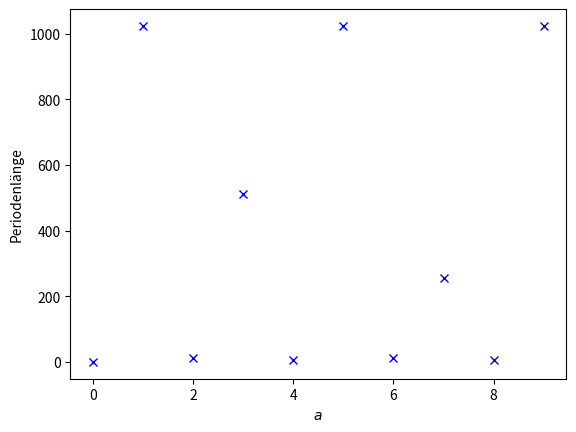
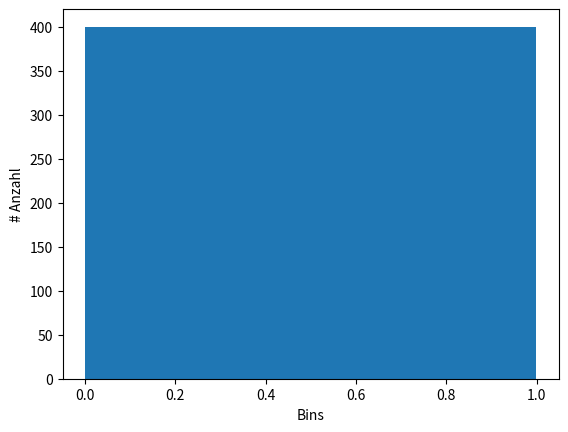
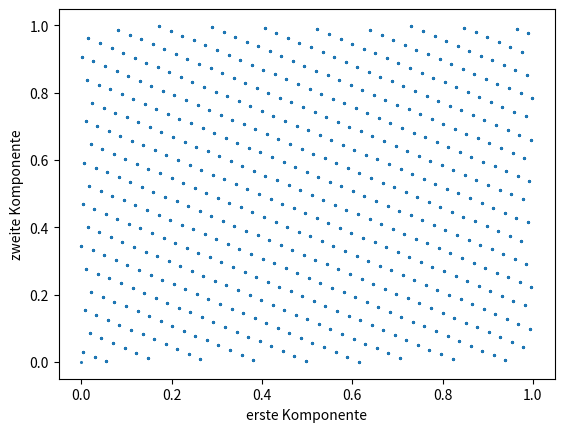
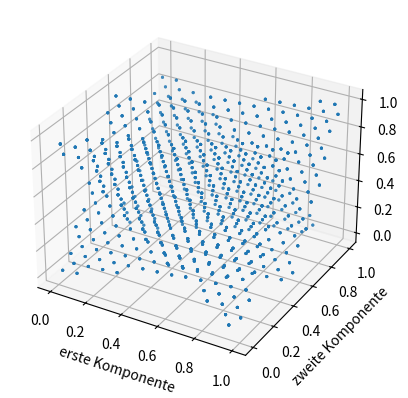
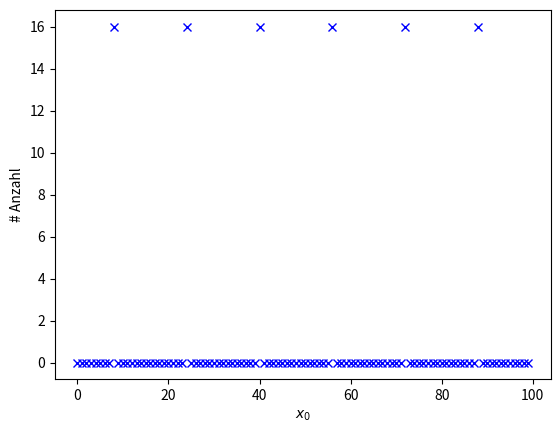

The script that saved these images, in order:
import numpy as np
import matplotlib.pyplot as plt
from mpl_toolkits.mplot3d import Axes3D

#Der Code könnte in vielen Teilen mit dem
#von Felix übereinstimmen. Wir haben die
#Aufgabe gemeinsam bearbeitet.
def generator(x0, a, b, m):  #dieser Generator ist dafür da nur so viele Zahlen
    x = np.array([x0])       #zu generieren bis sich eine wiederholt, damit wir
    x_j = 0                  #anhand der Länge des Arrays die Periodenlänge bestimmen
    for i in range(m-1):     #können.
        x_j = np.mod(a * x0 + b, m)
        if (x_j in x) == True:
            return x
        else:
            x = np.append(x, x_j)
            x0 = x_j
    return x

def generatorc(x0, a, b, m):    #dieser Generator erstellt für Teil c in jedem Fall
    x = np.array([x0])          #m Zahlen.
    x_j = 0
    for i in range(m-1):
        x_j = np.mod(a * x0 + b, m)
        x = np.append(x, x_j)
        x0 = x_j
    return x

def generator2d(x0, a, b, m):   #dieser Generator ist für den 2D Plot.
    x = np.array([x0])          #In dem Fall, dass die Länge der Periode
    y = np.array([np.mod(a * x0 + b, m)])   #nicht durch 2 bzw. später durch 3
    x0 = np.mod(a * x0 + b, m)  #teilbar ist wird die "Zeile" mit den passenden
    x_j = 0                     #Zahlen aufgefüllt.
    for i in range(m-1):
        x_j = np.mod(a * x0 + b, m)
        if (i%2) == 0:
            x = np.append(x, x_j)
        else:
            y = np.append(y, x_j)
        x0 = x_j
    if ((m-1)%2)!=0:
        y = np.append(y, 0)
    return x, y

def generator3d(x0, a, b, m):   #dieser Generator ist für den 3D Plot
    x = np.array([x0])
    y = np.array([np.mod(a * x0 + b, m)])
    x0 = np.mod(a * x0 + b, m)
    z = np.array([np.mod(a * x0 + b, m)])
    x0 = np.mod(a * x0 + b, m)
    x_j = 0
    for i in range(m-1):
        x_j = np.mod(a * x0 + b, m)
        if (i%3) == 0:
            x = np.append(x, x_j)
        elif ((i+2)%3) == 0:
            y = np.append(y, x_j)
        else:
            z = np.append(z, x_j)

        x0 = x_j
    return x, y, z

def periode_a(x0, b, m):
    laenge = np.array([0])  #Die 0 ist lediglich als Platzhalter da, damit wir das Array vorab definiert haben.
    for i in range(1, 10):
        x = len(generator(x0, i, b, m))
        laenge = np.append(laenge, x)
    return laenge

def aufg2a():
    b = 3
    m = 1024
    laenge = periode_a(0, b, m)
    i = np.arange(0, 10)
    print("Die Periodenlängen in Abh. von a ", laenge)
    plt.plot(i, laenge, 'bx', label="Periodenlaengen")
    plt.xlabel(r"$a$")
    plt.ylabel("Periodenlänge")
    plt.tight_layout
    plt.savefig('aPerioden.pdf')
    plt.clf()

def aufg2c():
    a = 1601
    b = 3456
    m = 10000
    zufallszahlen = generatorc(0, a, b, m) / m
    plt.hist(zufallszahlen, bins=25, range=[zufallszahlen.min(), zufallszahlen.max()], density=False)
    plt.xlabel("Bins")
    plt.ylabel("# Anzahl")
    plt.tight_layout
    plt.savefig('Hist.pdf')
    plt.clf()

    plt.tight_layout
    zufallszahlen = generatorc(50, a, b, m) / m
    plt.hist(zufallszahlen, bins=25, range=[zufallszahlen.min(), zufallszahlen.max()], density=False)
    plt.xlabel("Bins")
    plt.ylabel("# Anzahl")
    plt.savefig('x0var50Hist.pdf')
    plt.clf()

    zufallszahlen = generatorc(100, a, b, m) / m
    plt.hist(zufallszahlen, bins=25, range=[zufallszahlen.min(), zufallszahlen.max()], density=False)
    plt.xlabel("Bins")
    plt.ylabel("# Anzahl")
    plt.tight_layout
    plt.savefig('x0var100Hist.pdf')
    plt.clf()

def aufg2d():
    a = 1601
    b = 3456
    m = 10000

    x2, y2 = generator2d(0, a, b, m)
    x2 = x2/m
    y2 = y2/m
    x3, y3, z3 = generator3d(0, a, b, m)
    x3 = x3/m
    y3 = y3/m
    z3 = z3/m

    fig = plt.figure()
    a2 = fig.add_subplot(1, 1, 1)
    a2.scatter(x2, y2, lw=0, s=5,)
    plt.xlabel('erste Komponente')
    plt.ylabel('zweite Komponente')
    plt.savefig('2D.pdf')
    plt.clf()

    fig = plt.figure()
    a3 = fig.add_subplot(1, 1, 1, projection='3d')
    a3.scatter(x3, y3, z3, lw=0, s=5,)
    plt.xlabel('erste Komponente')
    plt.ylabel('zweite Komponente')
    plt.savefig('3D.pdf')
    plt.clf()

def aufg2e():
    uniform = np.random.uniform(0, 1, 10000) #theoretisch müsste man hier diese
                                            #Zahlen nun in 2 bzw. 3 arrays aufgeteilt
                                            #speichern und wie zuvor ploten. Jedoch
                                            #wissen wir nicht genau wie. Bisher haben
                                            #wir das ja direkt beim erstellen der
                                            #Zahlen so angeordnet.

def aufg2f():
    a = 1601
    b = 3456
    m = 10000

    anzahl05 = np.array([0])

    for i in range(1, 100):
        zufallszahlen = generatorc(i, a, b, m) / m
        anzahl = len(zufallszahlen[zufallszahlen == 1/2])
        if anzahl != 0:
            print("Für x0 = ", i, " ist 1/2 unter den Zufallszahlen")
        anzahl05 = np.append(anzahl05, anzahl)

    i = np.arange(0, 100)
    plt.plot(i, anzahl05, 'bx', label=r"Menge der $\frac{1}{2}$")
    plt.xlabel(r"$x_0$")
    plt.ylabel("# Anzahl")
    plt.tight_layout
    plt.savefig('Anzahl.pdf')
    plt.clf()

if __name__ == '__main__':
    aufg2a()
    aufg2c()
    aufg2d()
    aufg2f()
